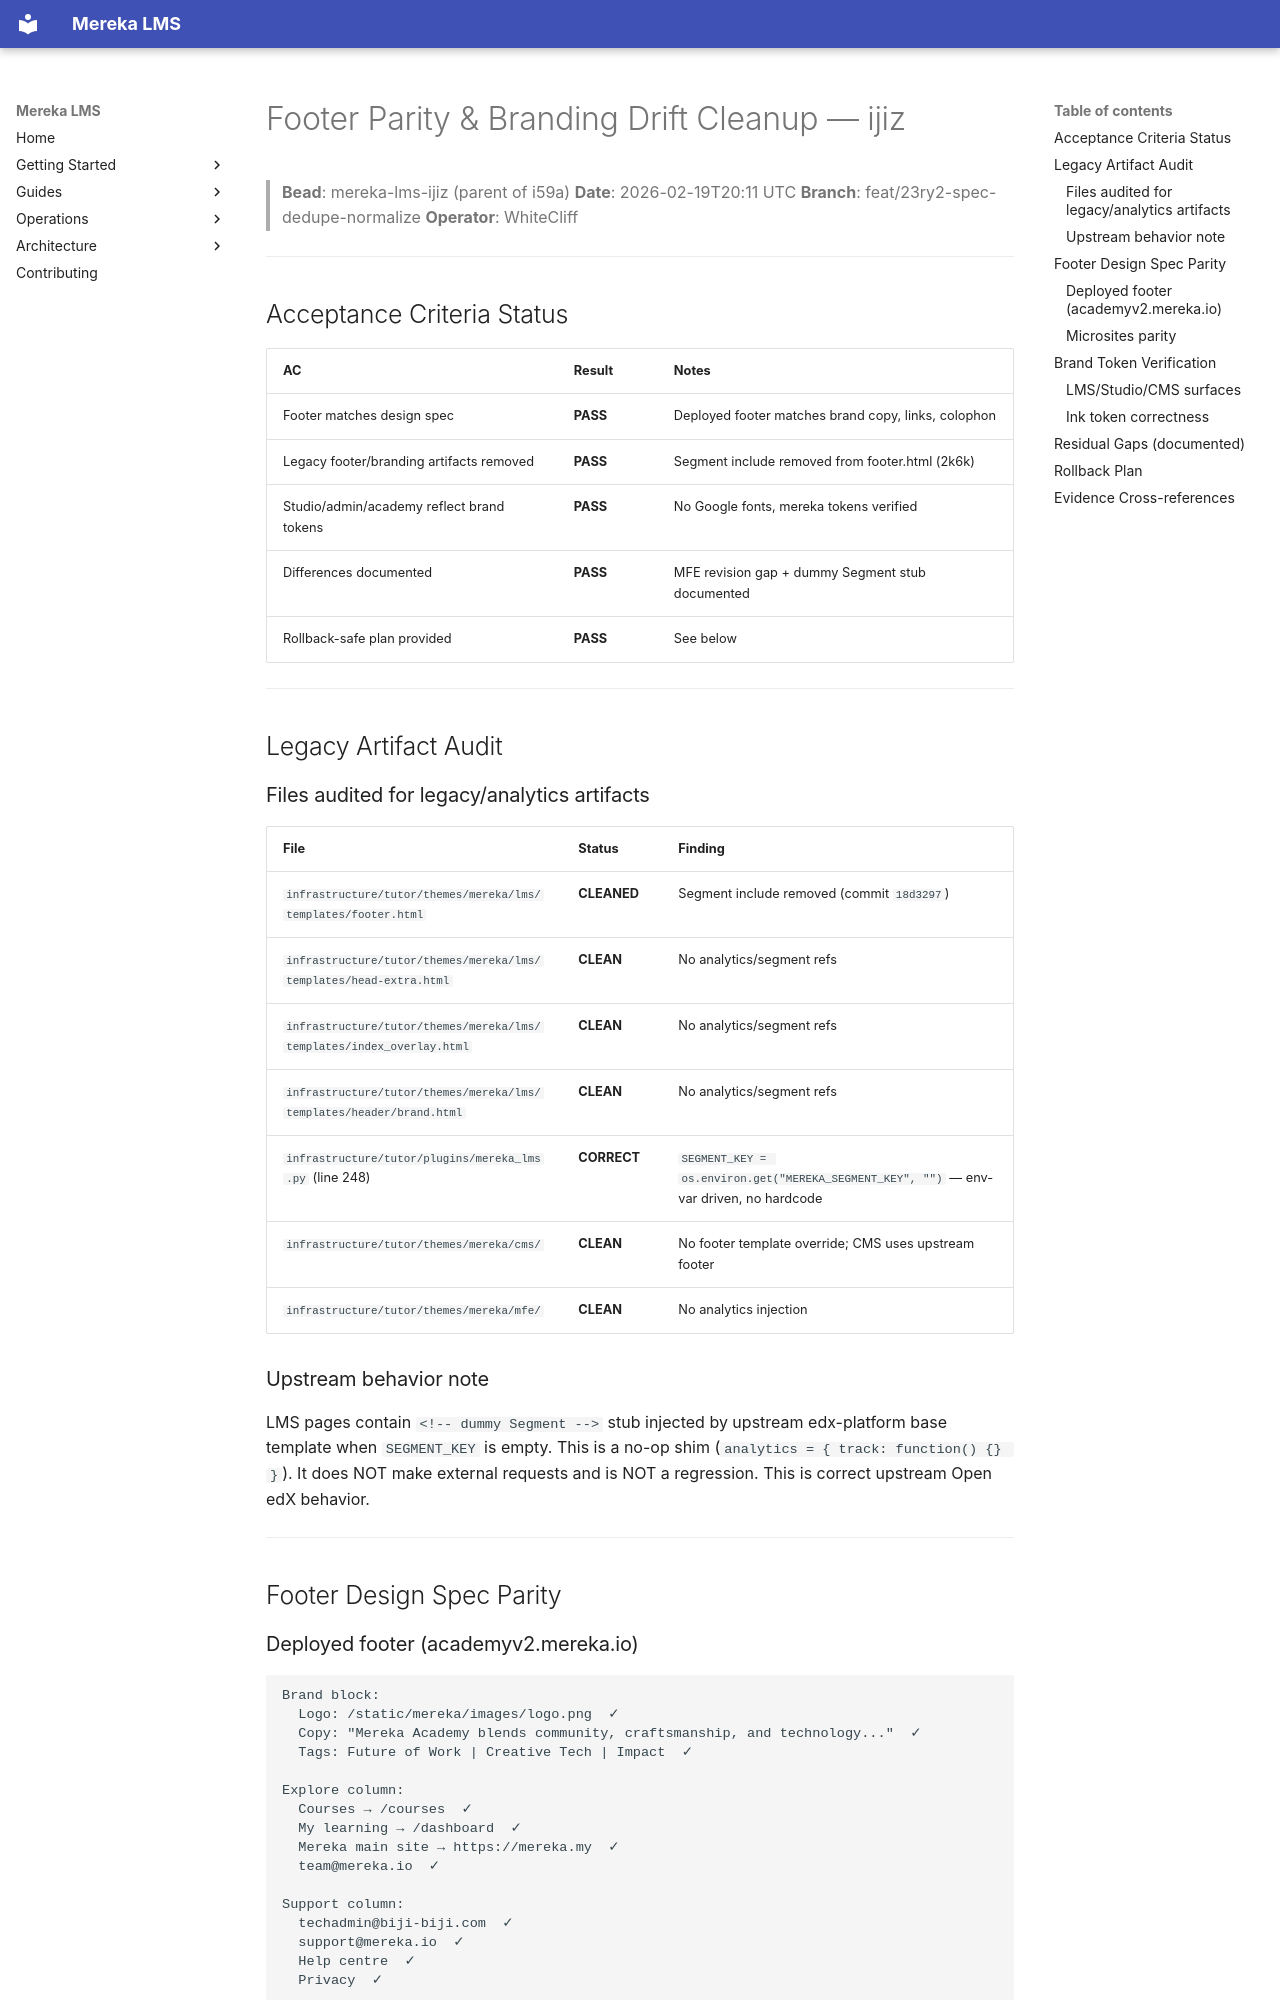

repository: lifeofgurpreet/mereka-lms-prototype · page: archive/evidence/operations/evidence/ijiz/footer-parity-evidence/index.html · generator: mkdocs

# Footer Parity & Branding Drift Cleanup — ijiz

> **Bead**: mereka-lms-ijiz (parent of i59a)
> **Date**: 2026-02-19T20:11 UTC
> **Branch**: feat/23ry2-spec-dedupe-normalize
> **Operator**: WhiteCliff

---

## Acceptance Criteria Status

| AC | Result | Notes |
|----|--------|-------|
| Footer matches design spec | **PASS** | Deployed footer matches brand copy, links, colophon |
| Legacy footer/branding artifacts removed | **PASS** | Segment include removed from footer.html (2k6k) |
| Studio/admin/academy reflect brand tokens | **PASS** | No Google fonts, mereka tokens verified |
| Differences documented | **PASS** | MFE revision gap + dummy Segment stub documented |
| Rollback-safe plan provided | **PASS** | See below |

---

## Legacy Artifact Audit

### Files audited for legacy/analytics artifacts

| File | Status | Finding |
|------|--------|---------|
| `infrastructure/tutor/themes/mereka/lms/templates/footer.html` | **CLEANED** | Segment include removed (commit `18d3297`) |
| `infrastructure/tutor/themes/mereka/lms/templates/head-extra.html` | **CLEAN** | No analytics/segment refs |
| `infrastructure/tutor/themes/mereka/lms/templates/index_overlay.html` | **CLEAN** | No analytics/segment refs |
| `infrastructure/tutor/themes/mereka/lms/templates/header/brand.html` | **CLEAN** | No analytics/segment refs |
| `infrastructure/tutor/plugins/mereka_lms.py` (line 248) | **CORRECT** | `SEGMENT_KEY = os.environ.get("MEREKA_SEGMENT_KEY", "")` — env-var driven, no hardcode |
| `infrastructure/tutor/themes/mereka/cms/` | **CLEAN** | No footer template override; CMS uses upstream footer |
| `infrastructure/tutor/themes/mereka/mfe/` | **CLEAN** | No analytics injection |

### Upstream behavior note

LMS pages contain `<!-- dummy Segment -->` stub injected by upstream edx-platform base template when
`SEGMENT_KEY` is empty. This is a no-op shim (`analytics = { track: function() {} }`). It does NOT
make external requests and is NOT a regression. This is correct upstream Open edX behavior.

---

## Footer Design Spec Parity
